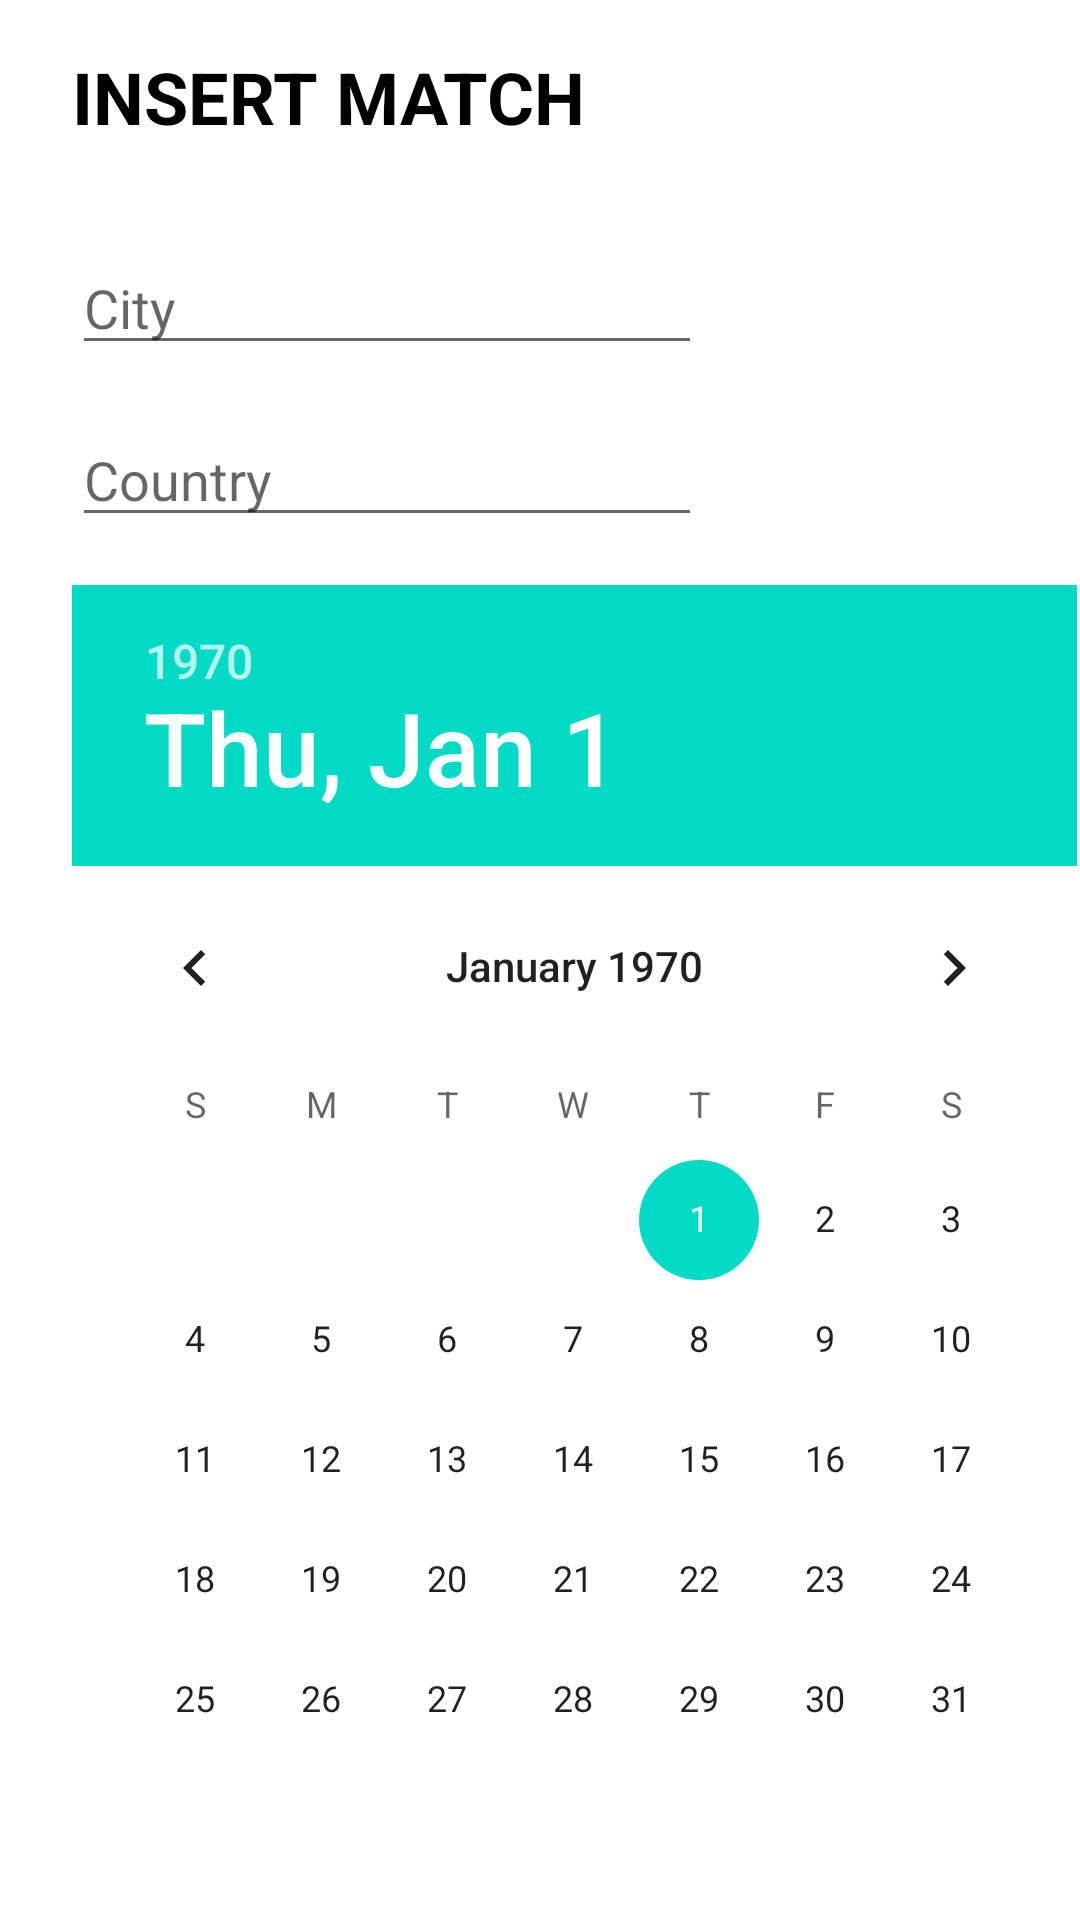

Layout XML and referenced resources for this Android screen:
<!-- AndroidManifest.xml: application theme Theme.SportsHCI -->
<!-- res/layout/fragment_add_single_match.xml -->
<?xml version="1.0" encoding="utf-8"?>
<androidx.constraintlayout.widget.ConstraintLayout xmlns:android="http://schemas.android.com/apk/res/android"
    xmlns:app="http://schemas.android.com/apk/res-auto"
    xmlns:tools="http://schemas.android.com/tools"
    android:layout_width="match_parent"
    android:layout_height="match_parent"
    tools:context=".AthletesAndTeams.AddAthlete">

    <androidx.core.widget.NestedScrollView
        android:layout_width="0dp"
        android:layout_height="0dp"
        app:layout_constraintBottom_toBottomOf="parent"
        app:layout_constraintEnd_toEndOf="parent"
        app:layout_constraintStart_toStartOf="parent"
        app:layout_constraintTop_toTopOf="parent">


        <LinearLayout
            android:id="@+id/mainContainer"
            android:layout_width="match_parent"
            android:layout_height="match_parent"
            android:orientation="vertical"
            app:layout_constraintBottom_toBottomOf="parent"
            app:layout_constraintEnd_toEndOf="parent"
            app:layout_constraintStart_toStartOf="parent"
            app:layout_constraintTop_toTopOf="parent">

            <TextView
                style="@style/MyText"
                android:id="@+id/textView"
                android:layout_width="wrap_content"
                android:layout_height="wrap_content"
                android:layout_marginStart="24dp"
                android:layout_marginLeft="24dp"
                android:layout_marginTop="16dp"
                android:text="INSERT MATCH"
                android:textAllCaps="true"
                android:textColor="@color/black"
                android:textSize="24sp"
                android:textStyle="bold" />

            <FrameLayout
                android:id="@+id/fragmentContainerAthletes"
                android:layout_width="match_parent"
                android:layout_height="match_parent"
                android:layout_marginTop="16dp">

                <androidx.recyclerview.widget.RecyclerView
                    android:id="@+id/recyclerListInsertAthletes"
                    android:layout_width="match_parent"
                    android:layout_height="match_parent" />

            </FrameLayout>

            <EditText
                android:id="@+id/insertSingleMatchCity"
                android:layout_width="wrap_content"
                android:layout_height="wrap_content"
                android:layout_marginStart="24dp"
                android:layout_marginLeft="24dp"
                android:layout_marginTop="16dp"
                android:ems="10"
                android:hint="City"
                android:inputType="textPersonName" />

            <EditText
                android:id="@+id/insertSingleMatchCountry"
                android:layout_width="wrap_content"
                android:layout_height="wrap_content"
                android:layout_marginStart="24dp"
                android:layout_marginLeft="24dp"
                android:layout_marginTop="16dp"
                android:ems="10"
                android:hint="Country"
                android:inputType="textPersonName" />

            <DatePicker
                android:id="@+id/insertSingleMatchDate_picker"
                android:layout_weight="4"
                android:calendarViewShown="true"
                android:layout_marginTop="16dp"
                android:layout_width="wrap_content"
                android:layout_height="wrap_content"
                android:layout_marginLeft="24dp"
                android:layout_marginRight="1dp"
                android:spinnersShown="false"  />

            <TimePicker
                android:id="@+id/insertSingleMatchTime_picker"
                android:layout_weight="4"
                android:layout_width="wrap_content"
                android:layout_height="wrap_content"
                android:layout_marginLeft="24dp"
                android:layout_marginRight="1dp"
                android:layout_marginTop="16dp"
                android:timePickerMode="spinner"/>

            <Button
                android:id="@+id/insertSingleMatchSubmitBtn"
                android:layout_width="wrap_content"
                android:layout_height="wrap_content"
                android:layout_marginStart="24dp"
                android:layout_marginLeft="24dp"
                android:layout_marginTop="16dp"
                android:ems="10"
                android:text="Submit" />
        </LinearLayout>

    </androidx.core.widget.NestedScrollView>


</androidx.constraintlayout.widget.ConstraintLayout>
<!-- resources referenced by this layout -->
<resources>
  <color name="black">#FF000000</color>
  <style name="MyText" parent="@android:style/TextAppearance">
          <item name="android:background">@android:color/transparent</item>
          <item name="colorPrimaryDark">@color/soothing_breeze</item>
      </style>
  <style name="Theme.SportsHCI" parent="Theme.MaterialComponents.DayNight.DarkActionBar">
          
          <item name="colorPrimary">@color/purple_500</item>
          <item name="colorPrimaryVariant">@color/purple_700</item>
          <item name="colorOnPrimary">@color/white</item>
          
          <item name="colorSecondary">@color/teal_200</item>
          <item name="colorSecondaryVariant">@color/teal_700</item>
          <item name="colorOnSecondary">@color/black</item>
          
          <item name="android:statusBarColor" tools:targetApi="l">?attr/colorPrimaryVariant</item>
          
  
      </style>
  <color name="soothing_breeze">#b2bec3</color>
  <color name="purple_500">#FF6200EE</color>
  <color name="purple_700">#FF3700B3</color>
  <color name="white">#FFFFFFFF</color>
  <color name="teal_200">#FF03DAC5</color>
  <color name="teal_700">#FF018786</color>
</resources>
